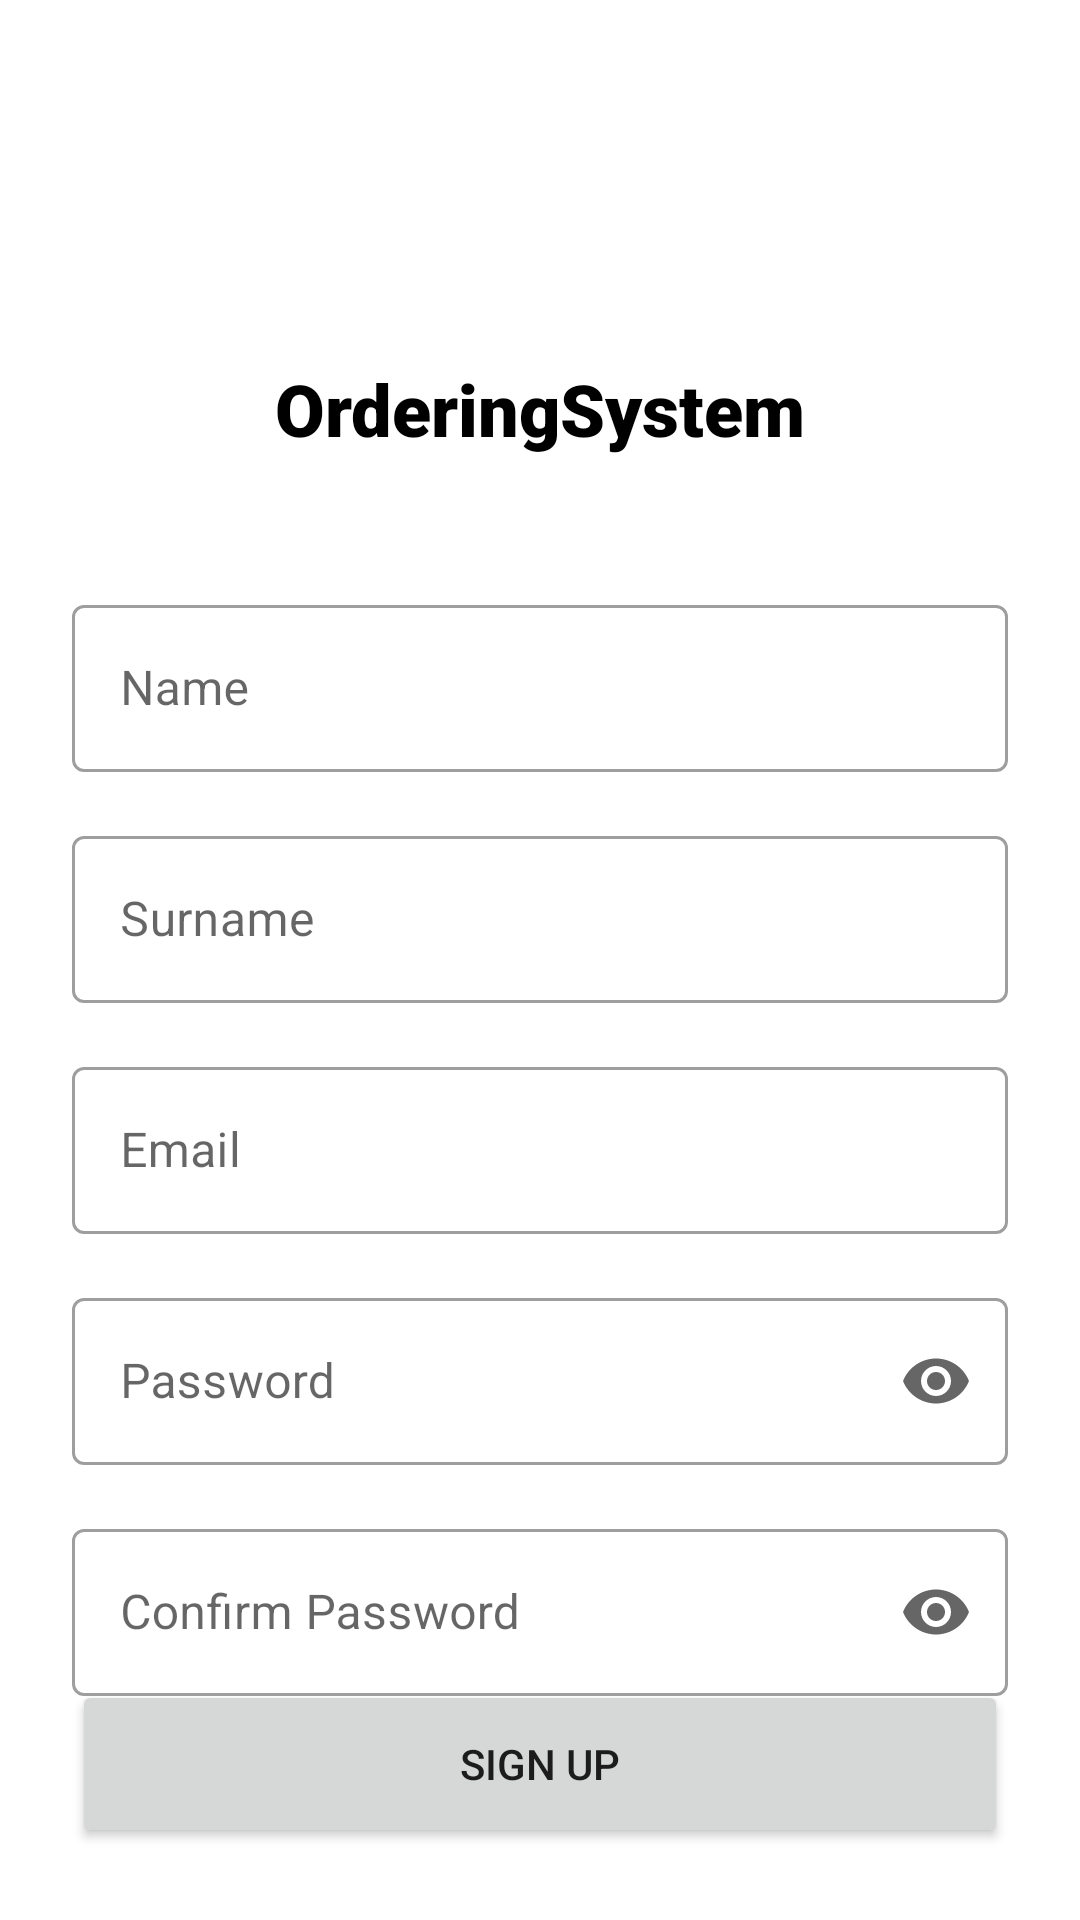

This screen was rendered from an Android layout file. Write that file and the resources it references.
<!-- AndroidManifest.xml: application theme Theme.OrderingSystem -->
<!-- res/layout/activity_sign_up.xml -->
<?xml version="1.0" encoding="utf-8"?>
<androidx.constraintlayout.widget.ConstraintLayout
        xmlns:android="http://schemas.android.com/apk/res/android"
        xmlns:tools="http://schemas.android.com/tools"
        xmlns:app="http://schemas.android.com/apk/res-auto"
        android:layout_width="match_parent"
        android:layout_height="match_parent"
        tools:context=".view.ui.SignUpActivity">

    <TextView
            android:id="@+id/appname"
            android:layout_width="wrap_content"
            android:layout_height="wrap_content"
            android:text="@string/app_name"
            android:layout_marginTop="120dp"
            android:layout_gravity="center"
            style="@style/HeaderTextStyle"
            app:layout_constraintLeft_toLeftOf="parent"
            app:layout_constraintRight_toRightOf="parent"
            app:layout_constraintTop_toTopOf="parent"/>

    <com.google.android.material.textfield.TextInputLayout
            android:id="@+id/editTextNameContainer"
            android:layout_width="match_parent"
            android:layout_height="wrap_content"
            android:hint="Name"
            android:layout_marginTop="44dp"
            android:layout_marginStart="24dp"
            android:layout_marginEnd="24dp"
            app:endIconMode="clear_text"
            app:layout_constraintTop_toBottomOf="@id/appname"
            style="@style/Widget.MaterialComponents.TextInputLayout.OutlinedBox">

        <com.google.android.material.textfield.TextInputEditText
                android:id="@+id/editTextName"
                android:layout_width="match_parent"
                android:layout_height="wrap_content"
                android:inputType="text"/>

    </com.google.android.material.textfield.TextInputLayout>

    <com.google.android.material.textfield.TextInputLayout
            android:id="@+id/editTextSurnameContainer"
            android:layout_width="match_parent"
            android:layout_height="wrap_content"
            android:hint="Surname"
            android:layout_marginTop="16dp"
            android:layout_marginStart="24dp"
            android:layout_marginEnd="24dp"
            app:endIconMode="clear_text"
            app:layout_constraintTop_toBottomOf="@id/editTextNameContainer"
            style="@style/Widget.MaterialComponents.TextInputLayout.OutlinedBox">

        <com.google.android.material.textfield.TextInputEditText
                android:id="@+id/editTextSurname"
                android:layout_width="match_parent"
                android:layout_height="wrap_content"
                android:inputType="text"/>

    </com.google.android.material.textfield.TextInputLayout>


    <com.google.android.material.textfield.TextInputLayout
            android:id="@+id/editTextEmailContainer"
            android:layout_width="match_parent"
            android:layout_height="wrap_content"
            android:hint="Email"
            android:layout_marginTop="16dp"
            android:layout_marginStart="24dp"
            android:layout_marginEnd="24dp"
            app:endIconMode="clear_text"
            app:layout_constraintTop_toBottomOf="@id/editTextSurnameContainer"
            style="@style/Widget.MaterialComponents.TextInputLayout.OutlinedBox">

        <com.google.android.material.textfield.TextInputEditText
                android:id="@+id/editTextEmail"
                android:layout_width="match_parent"
                android:layout_height="wrap_content"
                android:inputType="textEmailAddress"/>

    </com.google.android.material.textfield.TextInputLayout>


    <com.google.android.material.textfield.TextInputLayout
            android:id="@+id/editTextPasswordContainer"
            android:layout_width="match_parent"
            android:layout_height="wrap_content"
            android:hint="Password"
            android:layout_marginTop="16dp"
            android:layout_marginStart="24dp"
            android:layout_marginEnd="24dp"
            app:endIconMode="password_toggle"
            app:layout_constraintTop_toBottomOf="@id/editTextEmailContainer"
            style="@style/Widget.MaterialComponents.TextInputLayout.OutlinedBox">

        <com.google.android.material.textfield.TextInputEditText
                android:id="@+id/editTextPassword"
                android:layout_width="match_parent"
                android:layout_height="wrap_content"
                android:inputType="textPassword"/>

    </com.google.android.material.textfield.TextInputLayout>


    <com.google.android.material.textfield.TextInputLayout
            android:id="@+id/editTextConfirmPasswordContainer"
            android:layout_width="match_parent"
            android:layout_height="wrap_content"
            android:hint="Confirm Password"
            android:layout_marginTop="16dp"
            android:layout_marginStart="24dp"
            android:layout_marginEnd="24dp"
            app:endIconMode="password_toggle"
            app:layout_constraintTop_toBottomOf="@id/editTextPasswordContainer"
            style="@style/Widget.MaterialComponents.TextInputLayout.OutlinedBox">

        <com.google.android.material.textfield.TextInputEditText
                android:id="@+id/editTextConfirmPassword"
                android:layout_width="match_parent"
                android:layout_height="wrap_content"
                android:inputType="textPassword"/>

    </com.google.android.material.textfield.TextInputLayout>

    <Button
            android:id="@+id/buttonSignUp"
            android:layout_width="0dp"
            android:layout_height="?actionBarSize"
            android:layout_gravity="center_horizontal"
            android:layout_margin="24dp"
            android:text="Sign Up"
            app:layout_constraintLeft_toLeftOf="parent"
            app:layout_constraintRight_toRightOf="parent"
            app:layout_constraintBottom_toBottomOf="parent"/>

</androidx.constraintlayout.widget.ConstraintLayout>
<!-- resources referenced by this layout -->
<resources>
  <string name="app_name">OrderingSystem</string>
  <style name="HeaderTextStyle">
          <item name="fontFamily">sans-serif-black</item>
          <item name="android:textStyle">bold</item>
          <item name="android:textSize">24sp</item>
          <item name="android:textColor">@color/black</item>
      </style>
  <style name="Theme.OrderingSystem" parent="Theme.MaterialComponents.DayNight.DarkActionBar">
          
          <item name="colorPrimary">@color/purple_500</item>
          <item name="colorPrimaryVariant">@color/purple_700</item>
          <item name="colorOnPrimary">@color/white</item>
          
          <item name="colorSecondary">@color/teal_200</item>
          <item name="colorSecondaryVariant">@color/teal_700</item>
          <item name="colorOnSecondary">@color/black</item>
          
          <item name="android:statusBarColor">?attr/colorPrimaryVariant</item>
          
      </style>
  <color name="black">#FF000000</color>
  <color name="purple_500">#FF4BD17C</color>
  <color name="purple_700">#FF3AC06B</color>
  <color name="white">#FFFFFFFF</color>
  <color name="teal_200">#FF03DAC5</color>
  <color name="teal_700">#FF018786</color>
</resources>
